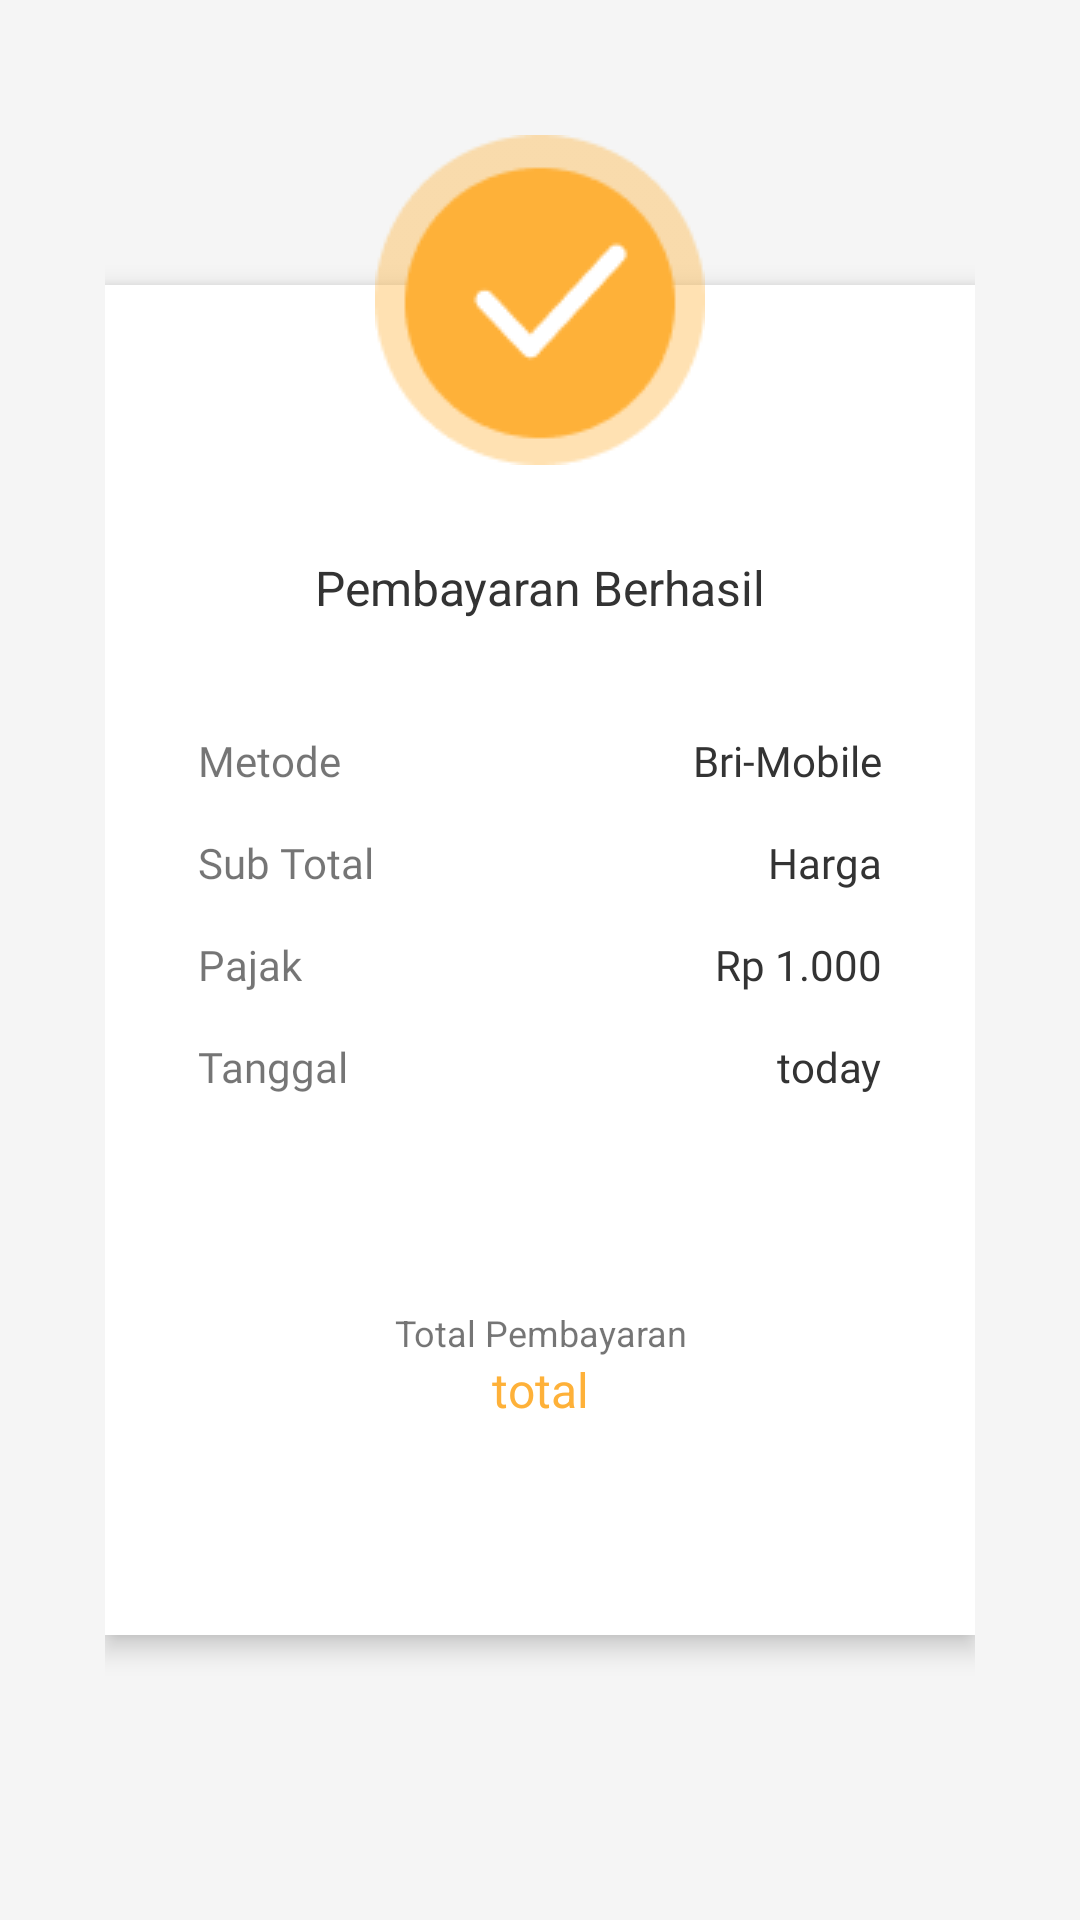

Android layout source for this screen:
<!-- AndroidManifest.xml: application theme Theme.FoodApplication -->
<!-- res/layout/activity_success.xml -->
<?xml version="1.0" encoding="utf-8"?>
<LinearLayout xmlns:android="http://schemas.android.com/apk/res/android"
    xmlns:app="http://schemas.android.com/apk/res-auto"
    xmlns:tools="http://schemas.android.com/tools"
    android:layout_width="match_parent"
    android:layout_height="match_parent"
    tools:context=".ui.SuccessActivity"
    android:background="#f5f5f5"
    android:layout_gravity="center"
    android:gravity="center">
    <FrameLayout
        android:layout_width="wrap_content"
        android:layout_height="550dp"
        android:orientation="vertical"
        android:background="#f5f5f5"
        android:gravity="center"
        >
        <FrameLayout
            android:layout_gravity="center"
            android:layout_width="wrap_content"
            android:layout_height="wrap_content"
            android:background="#ffffff"
            android:elevation="5dp">
            <LinearLayout
                android:layout_width="290dp"
                android:layout_height="450dp"
                android:orientation="horizontal"
                android:gravity="center_horizontal">
                <TextView
                    android:id="@+id/tvPaymentSucces"
                    android:textAlignment="center"
                    android:layout_width="match_parent"
                    android:layout_height="wrap_content"
                    android:text="Pembayaran Berhasil"
                    android:textSize="16sp"
                    android:layout_marginTop="90dp"
                    android:textColor="#333333"/>

            </LinearLayout>
            <LinearLayout
                android:layout_marginTop="149dp"
                android:layout_width="228dp"
                android:layout_height="wrap_content"
                android:layout_gravity="center_horizontal"
                android:orientation="vertical">
                <RelativeLayout

                    android:layout_width="match_parent"
                    android:layout_height="wrap_content"
                    >
                    <TextView
                        android:layout_width="wrap_content"
                        android:layout_height="wrap_content"
                        android:text="Metode"
                        android:textSize="14sp"
                        android:fontFamily="@font/poppins_regular"/>
                    <TextView
                        android:id="@+id/tvPayMethod"
                        android:layout_width="wrap_content"
                        android:layout_height="wrap_content"
                        android:text="Bri-Mobile"
                        android:fontFamily="@font/poppins_regular"
                        android:textColor="#333333"
                        android:layout_alignParentRight="true"
                        android:textSize="14sp"/>
                </RelativeLayout>
                <RelativeLayout
                    android:layout_width="match_parent"
                    android:layout_height="wrap_content"
                    android:layout_marginTop="15dp">
                    <TextView
                        android:layout_width="wrap_content"
                        android:layout_height="wrap_content"
                        android:text="Sub Total"
                        android:textSize="14sp"
                        android:fontFamily="@font/poppins_regular"/>
                    <TextView
                        android:id="@+id/tvST"
                        android:layout_width="wrap_content"
                        android:layout_height="wrap_content"
                        android:text="Harga"
                        android:fontFamily="@font/poppins_regular"
                        android:textColor="#333333"
                        android:layout_alignParentRight="true"
                        android:textSize="14sp"/>
                </RelativeLayout>
                <RelativeLayout
                    android:layout_width="match_parent"
                    android:layout_height="wrap_content"
                    android:layout_marginTop="15dp">
                    <TextView
                        android:layout_width="wrap_content"
                        android:layout_height="wrap_content"
                        android:text="Pajak"
                        android:textSize="14sp"
                        android:fontFamily="@font/poppins_regular"/>
                    <TextView
                        android:id="@+id/tvPajak"
                        android:layout_width="wrap_content"
                        android:layout_height="wrap_content"
                        android:text="Rp 1.000"
                        android:fontFamily="@font/poppins_regular"
                        android:textColor="#333333"
                        android:layout_alignParentRight="true"
                        android:textSize="14sp"/>
                </RelativeLayout>
                <RelativeLayout
                    android:layout_width="match_parent"
                    android:layout_height="wrap_content"
                    android:layout_marginTop="15dp">
                    <TextView
                        android:layout_width="wrap_content"
                        android:layout_height="wrap_content"
                        android:text="Tanggal"
                        android:textSize="14sp"
                        android:fontFamily="@font/poppins_regular"/>
                    <TextView
                        android:id="@+id/tvTanggal"
                        android:layout_width="wrap_content"
                        android:layout_height="wrap_content"
                        android:text="today"
                        android:fontFamily="@font/poppins_regular"
                        android:textColor="#333333"
                        android:layout_alignParentRight="true"
                        android:textSize="14sp"/>
                </RelativeLayout>

                <LinearLayout
                    android:layout_width="match_parent"
                    android:layout_height="wrap_content"
                    android:layout_marginTop="71dp"
                    android:orientation="vertical">
                    <TextView
                        android:layout_width="match_parent"
                        android:layout_height="wrap_content"
                        android:text="Total Pembayaran"
                        android:textSize="12sp"
                        android:textAlignment="center"/>
                    <TextView
                        android:id="@+id/tvTotalPayment"
                        android:layout_width="match_parent"
                        android:layout_height="wrap_content"
                        android:text="total"
                        android:textColor="@color/oren"
                        android:textSize="16sp"
                        android:textAlignment="center"/>
                </LinearLayout>
            </LinearLayout>


        </FrameLayout>
        <RelativeLayout
            android:layout_width="wrap_content"
            android:layout_height="wrap_content"
            android:background="@drawable/ic_succes"
            android:layout_gravity="center_horizontal"
            android:elevation="10dp">
            <LinearLayout
                android:layout_width="110dp"
                android:layout_height="110dp"
                android:layout_alignParentTop="true"/>
        </RelativeLayout>
    </FrameLayout>

</LinearLayout>
<!-- resources referenced by this layout -->
<resources>
  <color name="oren">#FEB139</color>
  <!-- drawable ic_succes: png bitmap (drawable-v24, 3547 bytes) -->
  <style name="Theme.FoodApplication" parent="Theme.MaterialComponents.Light.NoActionBar">
          
          <item name="colorPrimary">@color/oren</item>
          <item name="colorPrimaryVariant">@color/oren</item>
          <item name="colorOnPrimary">@color/black</item>
          
          <item name="colorSecondary">@color/oren</item>
          <item name="colorSecondaryVariant">@color/oren</item>
          <item name="colorOnSecondary">@color/black</item>
          
          <item name="android:statusBarColor">?attr/colorPrimaryVariant</item>
          
      </style>
  <color name="black">#FF000000</color>
</resources>
